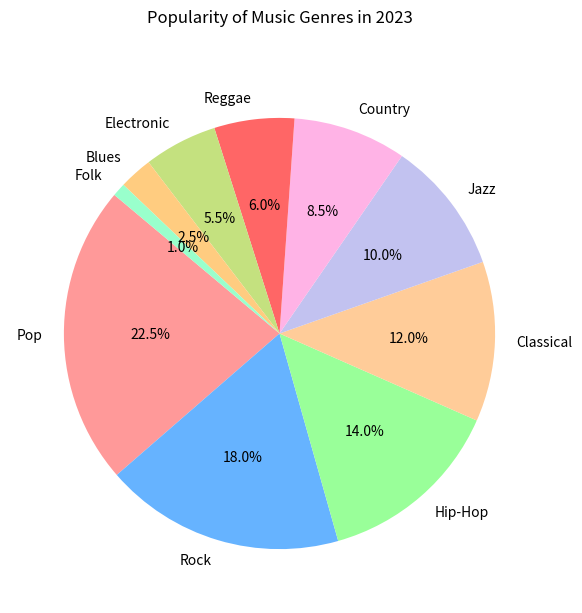

This figure's Python source:

import matplotlib.pyplot as plt

# Data points
genres = [
    'Pop', 'Rock', 'Hip-Hop', 'Classical', 'Jazz', 
    'Country', 'Reggae', 'Electronic', 'Blues', 'Folk'
]

popularity = [
    22.5, 18.0, 14.0, 12.0, 10.0, 
    8.5, 6.0, 5.5, 2.5, 1.0
]

# Colors for each section
colors = [
    '#ff9999', '#66b3ff', '#99ff99', '#ffcc99', '#c2c2f0',
    '#ffb3e6', '#ff6666', '#c4e17f', '#ffcc80', '#99ffcc'
]

# Resize the chart
plt.figure(figsize=(12, 7))

# Create the pie chart
plt.pie(popularity, labels=genres, colors=colors, autopct='%1.1f%%', startangle=140)

# Set the title
plt.title('Popularity of Music Genres in 2023', pad=30)

# Display the chart
plt.show()
